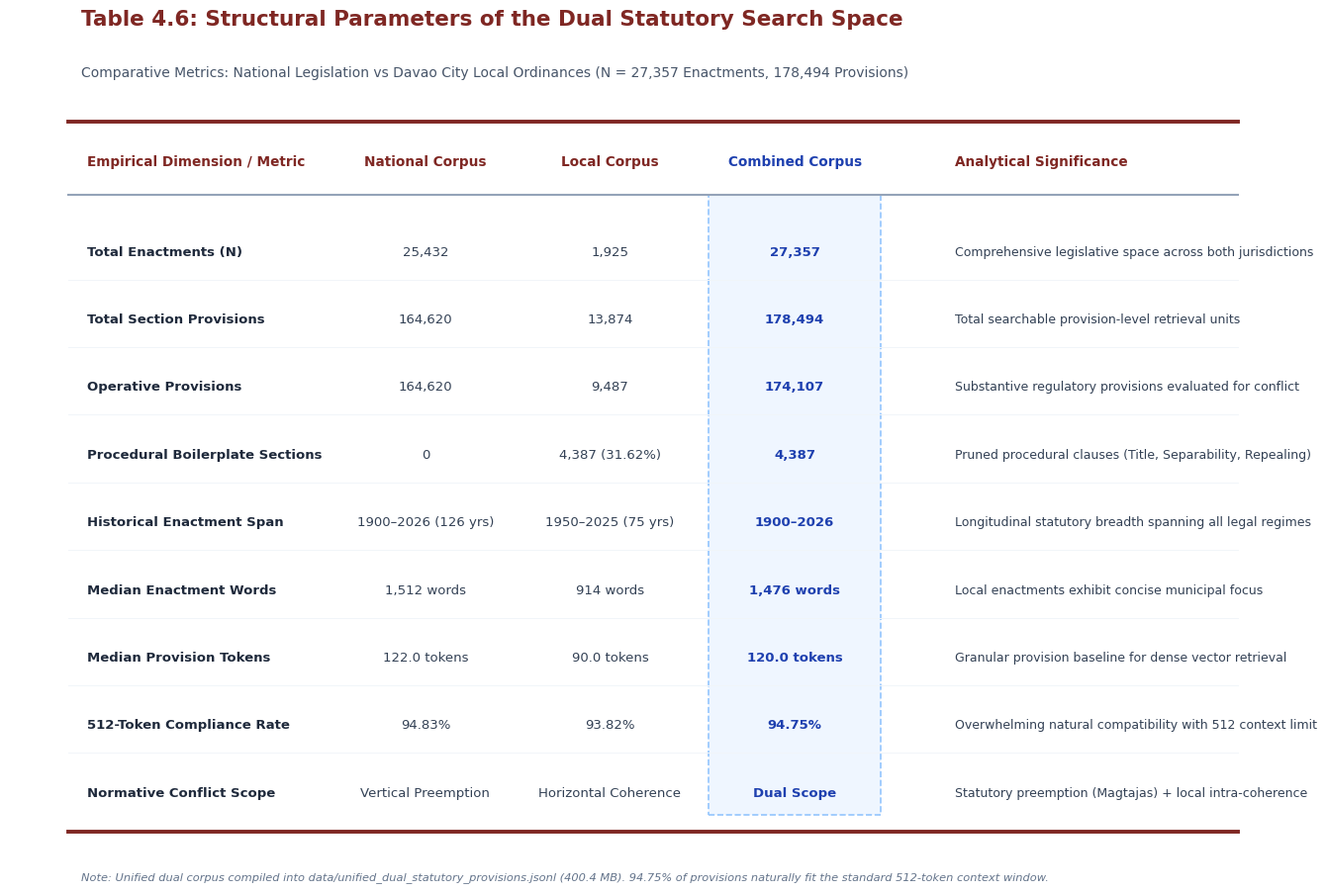

This chart was generated by the following Python code:
"""
generate_slide22_table4_6_figure.py
===================================
Generates a 300 DPI publication-grade graphic of Table 4.6 (Dual Statutory Corpus Parameters)
specifically formatted for presentation slides and Canva drag-and-drop.
Strictly adheres to academic booktabs conventions (zero vertical lines).
"""

import matplotlib.pyplot as plt
import matplotlib.patches as patches
from pathlib import Path

OUTPUT_DIR = Path("CS_Undergraduate_Thesis_Template/figs")
OUTPUT_DIR.mkdir(parents=True, exist_ok=True)
SLIDES_VIZ_DIR = Path("output/visualizations")
SLIDES_VIZ_DIR.mkdir(parents=True, exist_ok=True)

plt.rcParams['font.sans-serif'] = 'DejaVu Sans'

def generate_table4_6_card():
    fig = plt.figure(figsize=(14.2, 8.2), dpi=300)
    fig.patch.set_facecolor('#FFFFFF')
    ax = fig.add_subplot(111)
    ax.axis('off')

    # Title Banner
    ax.text(0.04, 0.95, "Table 4.6: Structural Parameters of the Dual Statutory Search Space",
            fontsize=15.5, fontweight='bold', color='#7F2723', va='top')
    ax.text(0.04, 0.90, "Comparative Metrics: National Legislation vs Davao City Local Ordinances (N = 27,357 Enactments, 178,494 Provisions)",
            fontsize=10.0, color='#475569', va='top')

    # Headers
    headers = ["Empirical Dimension / Metric", "National Corpus", "Local Corpus", "Combined Corpus", "Analytical Significance"]
    
    rows = [
        ["Total Enactments (N)", "25,432", "1,925", "27,357", "Comprehensive legislative space across both jurisdictions"],
        ["Total Section Provisions", "164,620", "13,874", "178,494", "Total searchable provision-level retrieval units"],
        ["Operative Provisions", "164,620", "9,487", "174,107", "Substantive regulatory provisions evaluated for conflict"],
        ["Procedural Boilerplate Sections", "0", "4,387 (31.62%)", "4,387", "Pruned procedural clauses (Title, Separability, Repealing)"],
        ["Historical Enactment Span", "1900–2026 (126 yrs)", "1950–2025 (75 yrs)", "1900–2026", "Longitudinal statutory breadth spanning all legal regimes"],
        ["Median Enactment Words", "1,512 words", "914 words", "1,476 words", "Local enactments exhibit concise municipal focus"],
        ["Median Provision Tokens", "122.0 tokens", "90.0 tokens", "120.0 tokens", "Granular provision baseline for dense vector retrieval"],
        ["512-Token Compliance Rate", "94.83%", "93.82%", "94.75%", "Overwhelming natural compatibility with 512 context limit"],
        ["Normative Conflict Scope", "Vertical Preemption", "Horizontal Coherence", "Dual Scope", "Statutory preemption (Magtajas) + local intra-coherence"]
    ]

    # Column x positions
    # Metric: 0.045, National: 0.32, Local: 0.47, Combined: 0.62, Significance: 0.74
    x_pos = [0.045, 0.32, 0.47, 0.62, 0.75]
    y_start = 0.83
    row_height = 0.060

    # Top Rule
    ax.plot([0.03, 0.98], [y_start + 0.02, y_start + 0.02], color='#7F2723', linewidth=2.8, zorder=3)

    # Headers
    for col_idx, (x, h) in enumerate(zip(x_pos, headers)):
        align = 'center' if col_idx in [1, 2, 3] else 'left'
        color = '#1E40AF' if col_idx == 3 else '#7F2723'
        ax.text(x, y_start - 0.015, h, fontsize=9.8, fontweight='bold', color=color, ha=align, va='center', zorder=4)

    # Mid Rule
    mid_y = y_start - 0.045
    ax.plot([0.03, 0.98], [mid_y, mid_y], color='#94A3B8', linewidth=1.5, zorder=3)

    # Highlight Combined Column
    comb_rect = patches.Rectangle(
        (0.55, mid_y - len(rows)*row_height - 0.01), 0.14, len(rows)*row_height + 0.01,
        facecolor='#EFF6FF', edgecolor='#93C5FD', linewidth=1.2, zorder=1, linestyle='--'
    )
    ax.add_patch(comb_rect)

    cur_y = mid_y
    for r_idx, row in enumerate(rows):
        cur_y -= row_height
        for col_idx, (x, val) in enumerate(zip(x_pos, row)):
            align = 'center' if col_idx in [1, 2, 3] else 'left'
            weight = 'bold' if col_idx in [0, 3] else 'normal'
            if col_idx == 3:
                color = '#1E40AF'
            elif col_idx == 0:
                color = '#1E293B'
            else:
                color = '#334155'
            font_size = 9.0 if col_idx == 4 else 9.5
            ax.text(x, cur_y + 0.01, val, fontsize=font_size, fontweight=weight, color=color, ha=align, va='center', zorder=4)

        if r_idx < len(rows) - 1:
            ax.plot([0.03, 0.98], [cur_y - 0.015, cur_y - 0.015], color='#F1F5F9', linewidth=0.7, zorder=2)

    # Bottom Rule
    bot_y = cur_y - 0.025
    ax.plot([0.03, 0.98], [bot_y, bot_y], color='#7F2723', linewidth=2.8, zorder=3)

    # Footer note
    note_text = "Note: Unified dual corpus compiled into data/unified_dual_statutory_provisions.jsonl (400.4 MB). 94.75% of provisions naturally fit the standard 512-token context window."
    ax.text(0.04, bot_y - 0.035, note_text, fontsize=8.2, color='#64748B', style='italic', va='top')

    plt.tight_layout()
    out1 = OUTPUT_DIR / "slide22_table4_6_dual_corpus.png"
    out2 = SLIDES_VIZ_DIR / "slide22_table4_6_dual_corpus.png"
    out3 = OUTPUT_DIR / "slide25_table4_6_dual_corpus.png"
    out4 = SLIDES_VIZ_DIR / "slide25_table4_6_dual_corpus.png"
    fig.savefig(out1, dpi=300, bbox_inches='tight', facecolor='#FFFFFF')
    fig.savefig(out2, dpi=300, bbox_inches='tight', facecolor='#FFFFFF')
    fig.savefig(out3, dpi=300, bbox_inches='tight', facecolor='#FFFFFF')
    fig.savefig(out4, dpi=300, bbox_inches='tight', facecolor='#FFFFFF')
    plt.close(fig)
    print(f"Generated {out1}, {out2}, {out3}, and {out4} successfully!")

if __name__ == "__main__":
    generate_table4_6_card()
